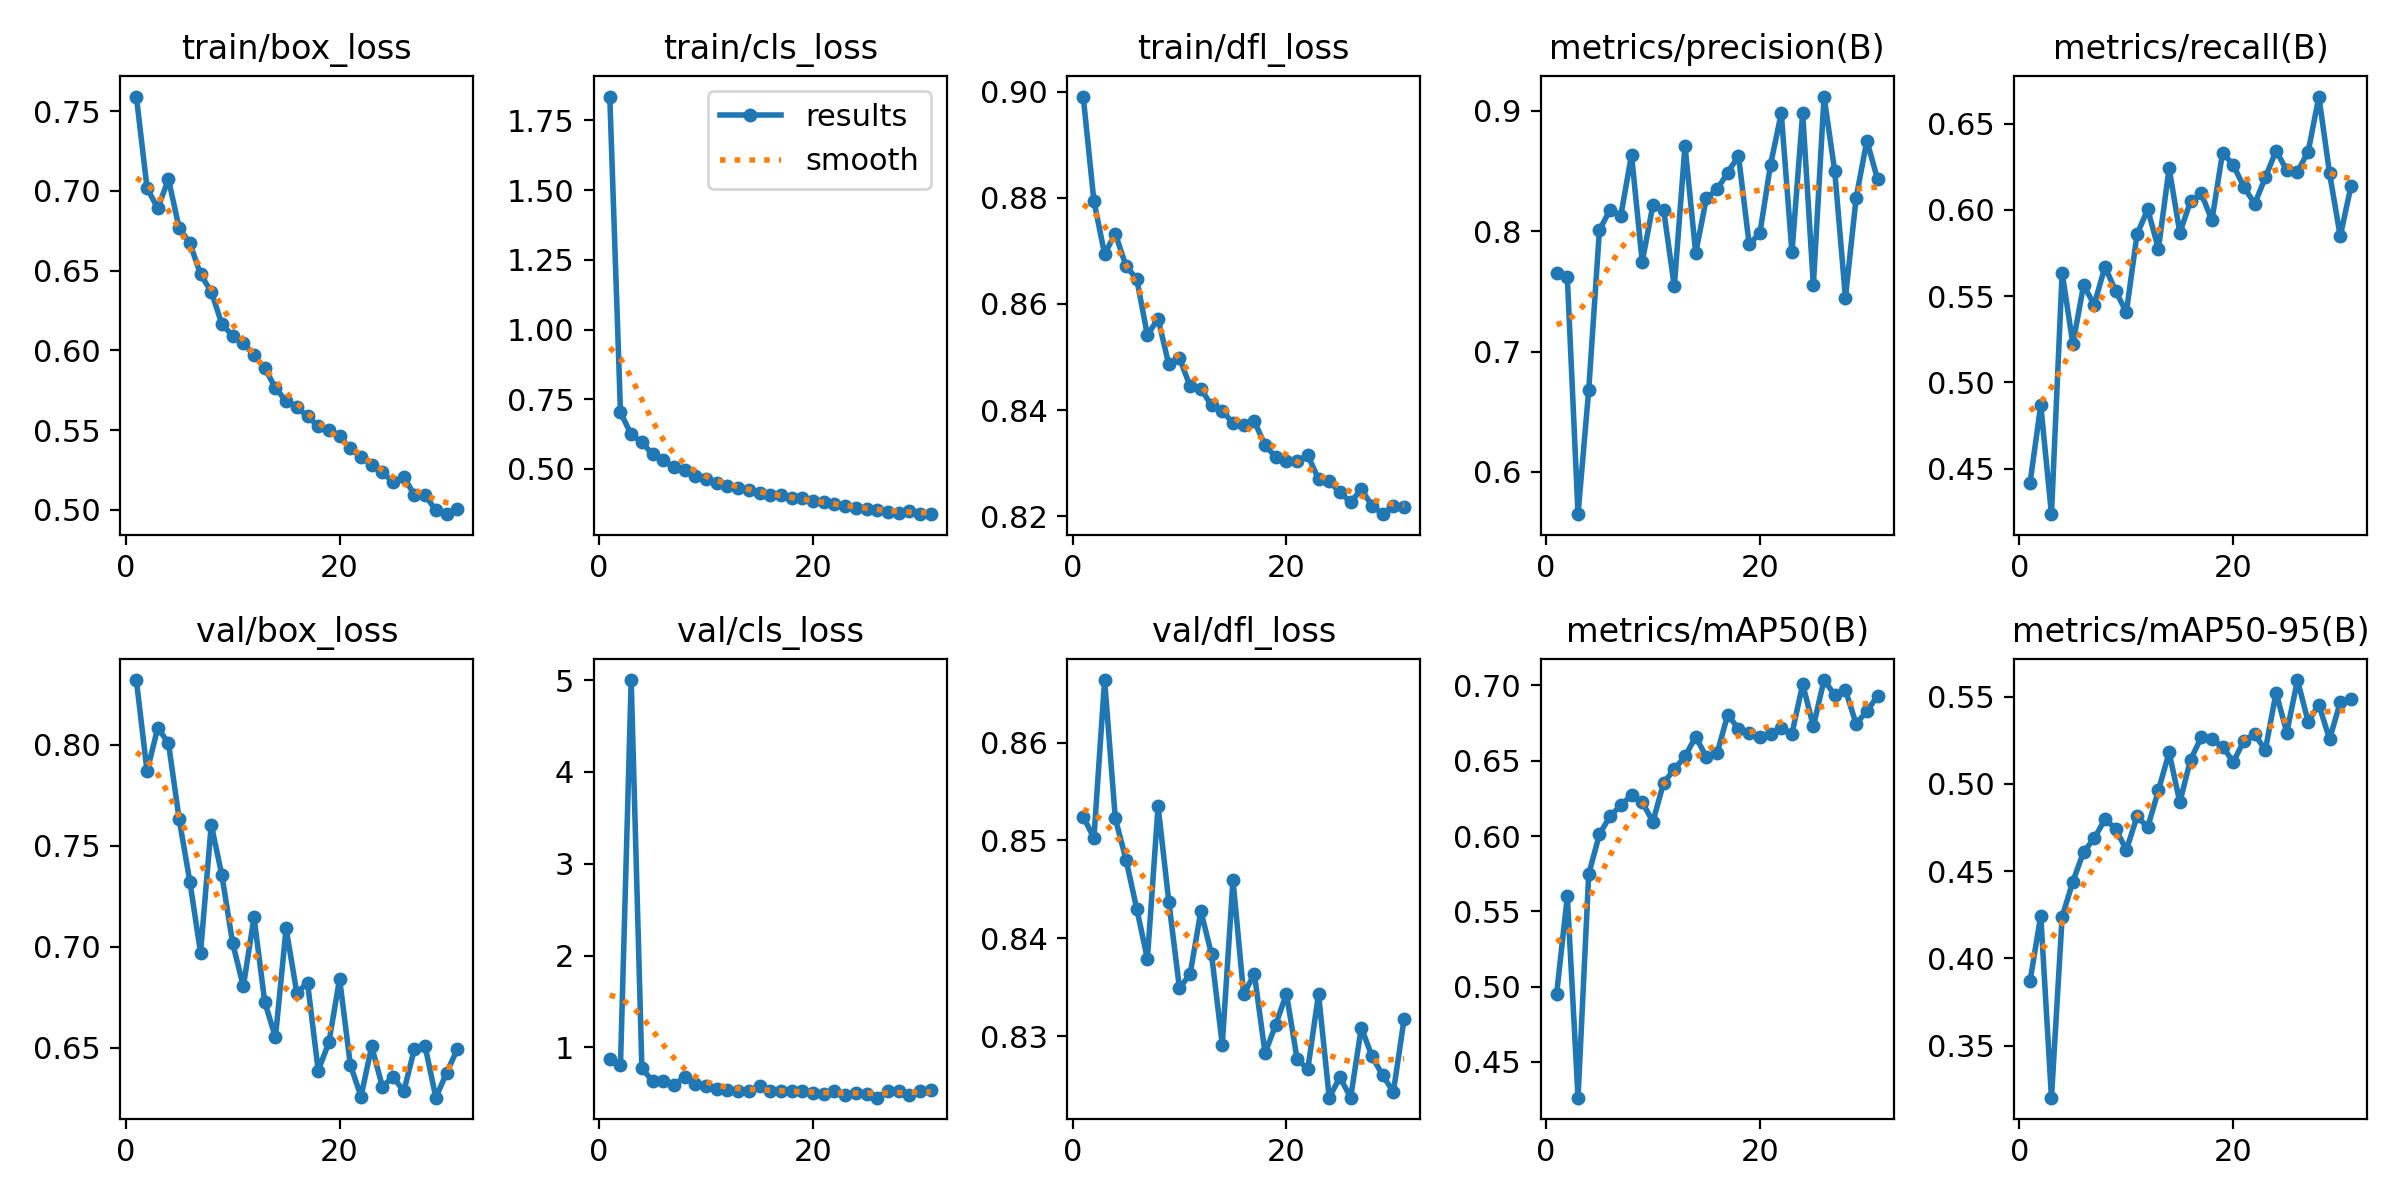

The file beside this chart, header and first rows:
epoch, time, train/box_loss, train/cls_loss, train/dfl_loss, metrics/precision(B), metrics/recall(B), metrics/mAP50(B), metrics/mAP50-95(B), val/box_loss, val/cls_loss, val/dfl_loss, lr/pg0, lr/pg1, lr/pg2
1, 17.01, 0.7592, 1.835, 0.8991, 0.765, 0.442, 0.4952, 0.3871, 0.8319, 0.8724, 0.8524, 0.0003288, 0.0003288, 0.0003288
2, 33.4, 0.7017, 0.7028, 0.8794, 0.7615, 0.4869, 0.56, 0.4245, 0.7868, 0.8088, 0.8502, 0.0006556, 0.0006556, 0.0006556
3, 49.34, 0.6891, 0.624, 0.8694, 0.5649, 0.4237, 0.4263, 0.3201, 0.8083, 5.001, 0.8664, 0.0009758, 0.0009758, 0.0009758
4, 64.96, 0.7074, 0.5964, 0.8733, 0.6682, 0.5637, 0.5748, 0.4239, 0.8007, 0.7742, 0.8522, 0.0009703, 0.0009703, 0.0009703
5, 80.6, 0.6767, 0.5521, 0.8671, 0.8008, 0.5223, 0.6011, 0.4439, 0.7631, 0.6314, 0.848, 0.0009604, 0.0009604, 0.0009604
6, 96.55, 0.6674, 0.5324, 0.8647, 0.8178, 0.5563, 0.6133, 0.4609, 0.7322, 0.6306, 0.843, 0.0009505, 0.0009505, 0.0009505
7, 112.4, 0.6477, 0.5061, 0.8541, 0.8128, 0.5452, 0.6203, 0.4688, 0.697, 0.5921, 0.8379, 0.0009406, 0.0009406, 0.0009406
8, 128.7, 0.6369, 0.4965, 0.8572, 0.8632, 0.5671, 0.6271, 0.4797, 0.7603, 0.6776, 0.8535, 0.0009307, 0.0009307, 0.0009307
9, 145, 0.6165, 0.4761, 0.8486, 0.7744, 0.5531, 0.6225, 0.4744, 0.7352, 0.6067, 0.8438, 0.0009208, 0.0009208, 0.0009208
10, 161, 0.6092, 0.4636, 0.8498, 0.8216, 0.5407, 0.6094, 0.4621, 0.7017, 0.5831, 0.8349, 0.0009109, 0.0009109, 0.0009109
11, 177.3, 0.6048, 0.4513, 0.8445, 0.8177, 0.5859, 0.6353, 0.4813, 0.6803, 0.5522, 0.8364, 0.000901, 0.000901, 0.000901
12, 194.1, 0.5968, 0.4397, 0.844, 0.7541, 0.6004, 0.6443, 0.4752, 0.7145, 0.5371, 0.8428, 0.0008911, 0.0008911, 0.0008911
13, 209.8, 0.589, 0.4305, 0.8409, 0.8709, 0.5775, 0.6529, 0.4963, 0.6727, 0.5217, 0.8383, 0.0008812, 0.0008812, 0.0008812
14, 225.4, 0.5765, 0.423, 0.8398, 0.7817, 0.6243, 0.666, 0.5181, 0.6551, 0.5246, 0.8291, 0.0008713, 0.0008713, 0.0008713
15, 241.5, 0.5682, 0.4129, 0.8376, 0.8273, 0.5868, 0.6523, 0.4895, 0.709, 0.5749, 0.846, 0.0008614, 0.0008614, 0.0008614
16, 257.1, 0.5645, 0.4083, 0.8372, 0.8346, 0.605, 0.6549, 0.5138, 0.677, 0.5224, 0.8343, 0.0008515, 0.0008515, 0.0008515
17, 273, 0.5586, 0.4062, 0.8379, 0.8486, 0.6097, 0.6806, 0.5266, 0.6822, 0.5244, 0.8364, 0.0008416, 0.0008416, 0.0008416
18, 289.3, 0.5526, 0.3957, 0.8334, 0.8625, 0.594, 0.671, 0.5255, 0.6387, 0.527, 0.8283, 0.0008317, 0.0008317, 0.0008317
19, 306.3, 0.5501, 0.3945, 0.8311, 0.789, 0.6333, 0.6681, 0.5213, 0.6526, 0.5236, 0.8312, 0.0008218, 0.0008218, 0.0008218
20, 321.9, 0.5461, 0.3845, 0.8304, 0.7981, 0.626, 0.6658, 0.5126, 0.6841, 0.5059, 0.8343, 0.0008119, 0.0008119, 0.0008119
21, 337.5, 0.5387, 0.3805, 0.8304, 0.8553, 0.6133, 0.6675, 0.5247, 0.6416, 0.4916, 0.8276, 0.000802, 0.000802, 0.000802
22, 353.2, 0.5331, 0.3734, 0.8315, 0.8977, 0.6036, 0.672, 0.5284, 0.6257, 0.5222, 0.8266, 0.0007921, 0.0007921, 0.0007921
23, 369, 0.5285, 0.3686, 0.827, 0.7823, 0.6189, 0.6679, 0.5195, 0.6506, 0.4869, 0.8343, 0.0007822, 0.0007822, 0.0007822
24, 384.7, 0.5236, 0.3618, 0.8266, 0.898, 0.6343, 0.7008, 0.5523, 0.6307, 0.5073, 0.8237, 0.0007723, 0.0007723, 0.0007723
25, 401, 0.5174, 0.3564, 0.8245, 0.7551, 0.6229, 0.6729, 0.5294, 0.6356, 0.4975, 0.8258, 0.0007624, 0.0007624, 0.0007624
26, 417.3, 0.5208, 0.353, 0.8226, 0.9117, 0.6223, 0.7036, 0.5595, 0.6283, 0.4531, 0.8237, 0.0007525, 0.0007525, 0.0007525
27, 433.4, 0.5093, 0.3466, 0.825, 0.8497, 0.6338, 0.6935, 0.5356, 0.6495, 0.5303, 0.8309, 0.0007426, 0.0007426, 0.0007426
28, 449, 0.5092, 0.3424, 0.822, 0.7447, 0.6658, 0.6968, 0.5454, 0.6506, 0.5267, 0.8279, 0.0007327, 0.0007327, 0.0007327
29, 464.8, 0.4998, 0.348, 0.8204, 0.8276, 0.6213, 0.6745, 0.5256, 0.6252, 0.4811, 0.826, 0.0007228, 0.0007228, 0.0007228
30, 480.2, 0.4974, 0.3382, 0.8219, 0.875, 0.5847, 0.6829, 0.5468, 0.6375, 0.5219, 0.8243, 0.0007129, 0.0007129, 0.0007129
31, 495.8, 0.5005, 0.338, 0.8218, 0.8431, 0.6138, 0.6929, 0.5484, 0.6492, 0.5346, 0.8317, 0.000703, 0.000703, 0.000703
